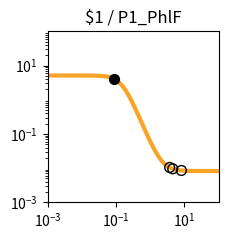

The matplotlib source for this figure: (Note: this script raises an exception after producing the figure.)
import matplotlib.pyplot as plt
import matplotlib.ticker as ticker
import numpy as np

fig, ax = plt.subplots(figsize=(2.5,2.5))

plt.xlim(1.000000e-03, 1.000000e+02)
plt.ylim(1.000000e-03, 1.000000e+02)

x = np.array([1.000000e-03,1.122018e-03,1.258925e-03,1.412538e-03,1.584893e-03,1.778279e-03,1.995262e-03,2.238721e-03,2.511886e-03,2.818383e-03,3.162278e-03,3.548134e-03,3.981072e-03,4.466836e-03,5.011872e-03,5.623413e-03,6.309573e-03,7.079458e-03,7.943282e-03,8.912509e-03,1.000000e-02,1.122018e-02,1.258925e-02,1.412538e-02,1.584893e-02,1.778279e-02,1.995262e-02,2.238721e-02,2.511886e-02,2.818383e-02,3.162278e-02,3.548134e-02,3.981072e-02,4.466836e-02,5.011872e-02,5.623413e-02,6.309573e-02,7.079458e-02,7.943282e-02,8.912509e-02,1.000000e-01,1.122018e-01,1.258925e-01,1.412538e-01,1.584893e-01,1.778279e-01,1.995262e-01,2.238721e-01,2.511886e-01,2.818383e-01,3.162278e-01,3.548134e-01,3.981072e-01,4.466836e-01,5.011872e-01,5.623413e-01,6.309573e-01,7.079458e-01,7.943282e-01,8.912509e-01,1.000000e+00,1.122018e+00,1.258925e+00,1.412538e+00,1.584893e+00,1.778279e+00,1.995262e+00,2.238721e+00,2.511886e+00,2.818383e+00,3.162278e+00,3.548134e+00,3.981072e+00,4.466836e+00,5.011872e+00,5.623413e+00,6.309573e+00,7.079458e+00,7.943282e+00,8.912509e+00,1.000000e+01,1.122018e+01,1.258925e+01,1.412538e+01,1.584893e+01,1.778279e+01,1.995262e+01,2.238721e+01,2.511886e+01,2.818383e+01,3.162278e+01,3.548134e+01,3.981072e+01,4.466836e+01,5.011872e+01,5.623413e+01,6.309573e+01,7.079458e+01,7.943282e+01,8.912509e+01,1.000000e+02,])
y = np.array([5.120310e+00,5.120302e+00,5.120291e+00,5.120276e+00,5.120256e+00,5.120230e+00,5.120196e+00,5.120150e+00,5.120090e+00,5.120010e+00,5.119905e+00,5.119766e+00,5.119583e+00,5.119340e+00,5.119020e+00,5.118597e+00,5.118037e+00,5.117298e+00,5.116321e+00,5.115031e+00,5.113326e+00,5.111075e+00,5.108103e+00,5.104181e+00,5.099006e+00,5.092182e+00,5.083192e+00,5.071359e+00,5.055805e+00,5.035393e+00,5.008668e+00,4.973780e+00,4.928410e+00,4.869705e+00,4.794232e+00,4.698007e+00,4.576615e+00,4.425500e+00,4.240474e+00,4.018469e+00,3.758473e+00,3.462491e+00,3.136214e+00,2.789061e+00,2.433344e+00,2.082642e+00,1.749784e+00,1.445073e+00,1.175216e+00,9.431498e-01,7.485716e-01,5.888605e-01,4.600426e-01,3.576005e-01,2.770458e-01,2.142612e-01,1.656639e-01,1.282489e-01,9.956178e-02,7.763613e-02,6.091879e-02,4.819606e-02,3.852702e-02,3.118658e-02,2.561846e-02,2.139733e-02,1.819884e-02,1.577609e-02,1.394142e-02,1.255238e-02,1.150088e-02,1.070500e-02,1.010264e-02,9.646785e-03,9.301815e-03,9.040768e-03,8.843234e-03,8.693763e-03,8.580662e-03,8.495084e-03,8.430330e-03,8.381334e-03,8.344262e-03,8.316211e-03,8.294987e-03,8.278928e-03,8.266777e-03,8.257584e-03,8.250627e-03,8.245364e-03,8.241382e-03,8.238368e-03,8.236088e-03,8.234363e-03,8.233058e-03,8.232070e-03,8.231323e-03,8.230758e-03,8.230330e-03,8.230006e-03,8.229761e-03,])
c = "#f9a427"

hi_x = np.array([8.973433e-02,])
hi_y = np.array([4.004138e+00,])
lo_x = np.array([8.169186e+00,3.701166e+00,4.557754e+00,])
lo_y = np.array([8.557570e-03,1.046437e-02,9.579265e-03,])

plt.loglog(x,y,lw=3,color=c)
plt.scatter(hi_x,hi_y,marker='o',s=50,color='black',zorder=10)
plt.scatter(lo_x,lo_y,marker='o',s=50,edgecolors='black',color='none',zorder=10)

plt.title("$1 / P1_PhlF")

ax.xaxis.set_major_locator(ticker.LogLocator(numticks=3))
ax.yaxis.set_major_locator(ticker.LogLocator(numticks=3))

ax.set_aspect('equal')
plt.tight_layout()

plt.savefig("/root/output/response_plot_$1_P1_PhlF.png", bbox_inches='tight')
